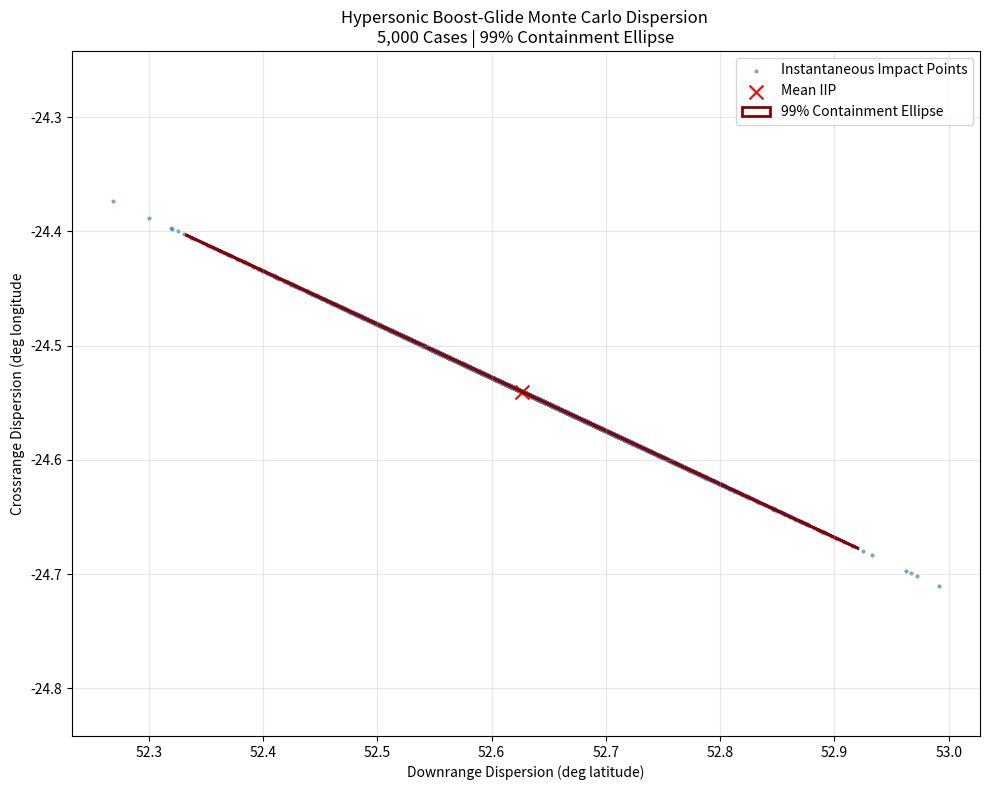

This chart was generated by the following Python code:
# -*- coding: utf-8 -*-
"""
Hypersonic Boost-Glide Monte Carlo Dispersion Analysis 

[redacted]

6-DOF-style integration with realistic dispersions
Generates 99% containment ellipse + IIP scatter 
"""

import numpy as np
import matplotlib.pyplot as plt
from matplotlib.patches import Ellipse 
from scipy.stats import chi2

# Vehicle and Nominal Trajectory Parameters
V_bo = 6500.0          # Burnout Velocity [m/s] (Mach ~20 at 40km)
gamma_bo = -25.0       # Flight path angle as burnout [deg]
h_bo = 45000.0         # Burnout Altitude [m]
R_earth = 6371000.0    # Earth Radius [m]

# Dispersion Standard Deviations (realistic 3 sigma)
sigma_vel = 35.0       # [m/s] (thrust/Isp variation)
sigma_fpa = 0.8        # [deg] (attitude knowledge/alignment)
sigma_drag = 0.12      # +-12% Cd (hypersonic uncertainty)
sigma_mass = 0.04      # +-4% mass
sigma_wind = 25.0      # [m/s] horizontal wind (GRAM profile)

# Monte Carlo Settings
N = 5000               # Number of Runs
np.random.seed(42)

# Storage
impact_x = np.zeros(N)
impact_y = np.zeros(N)

print(f"Running {N} Monte Carlo cases...")

for i in range(N):
    # Applying Dispersions
    vel = V_bo * (1 + sigma_vel/V_bo * np.random.randn())
    fpa = np.deg2rad(gamma_bo + sigma_fpa * np.random.randn())
    Cd_factor = 1 + sigma_drag * np.random.randn()
    m_factor = 1 + sigma_mass * np.random.randn()
    wind_x = sigma_wind * np.random.randn()
    
    # Simplified analytic boost_glide (for constant L/D glide)
    
    LD = 2.5
    g0 = 9.81
    H = 7000
    
    # Range to apex then glide
    r_bo = R_earth + h_bo
    sin_gamma = np.sin(fpa)
    range_to_apex = R_earth + np.arctan2(vel * sin_gamma *r_bo,
                                         r_bo * g0 * (r_bo - vel**2/g0 *np.cos(fpa)**2))
    
    glide_range = (H * LD) * np.log(1 + vel**2 * np.cos(fpa)**2 / (g0 * H * LD))
    total_range = range_to_apex + glide_range * Cd_factor/m_factor
    
    total_range += wind_x * 60
    
    impact_x[i] = total_range * np.cos(np.deg2rad(gamma_bo)) / 111320.0 
    impact_y[i] = total_range * np.sin(np.deg2rad(gamma_bo)) / 111320.0
    
    if (i+1) % 1000 == 0:
        print(f"   {i+1} cases completed")
        
mean_x = np.mean(impact_x)
mean_y = np.mean(impact_y)
centered_x = impact_x - mean_x
centered_y = impact_y - mean_y

cov = np.cov(centered_x, centered_y)
eigvals, eigvecs = np.linalg.eigh(cov)
order = eigvals.argsort()[::-1]
eigvals = eigvals[order]
eigvecs = eigvecs[:, order]

chi2_val = chi2.ppf(0.99, df = 2)
width, height =2 * np.sqrt(chi2_val * eigvals)
angle = np.degrees(np.arctan2(eigvecs[1,0], eigvecs[0,0]))

plt.figure(figsize = (10, 8))
plt.scatter(impact_x, impact_y, s = 4, alpha = 0.6, c = 'steelblue', label = 'Instantaneous Impact Points')
plt.scatter(mean_x, mean_y, c = 'red', s = 100, marker = 'x', label = 'Mean IIP')

ellipse = Ellipse(xy = (mean_x, mean_y), width = width, height = height, angle = angle,
                  linewidth = 2, edgecolor = 'darkred', fc = 'none', label = '99% Containment Ellipse')
plt.gca().add_patch(ellipse)

plt.xlabel('Downrange Dispersion (deg latitude)')
plt.ylabel("Crossrange Dispersion (deg longitude")
plt.title("Hypersonic Boost-Glide Monte Carlo Dispersion \n5,000 Cases | 99% Containment Ellipse")
plt.legend()
plt.grid(True, alpha = 0.3)
plt.axis('equal')
plt.tight_layout()
# plt.savefig('results/impact_ellipse.png', dpi = 300)
plt.show()

print(f"\nDone! 99% ellipse semi-axes: {width/2:.3f} x {height/2:.3f}")